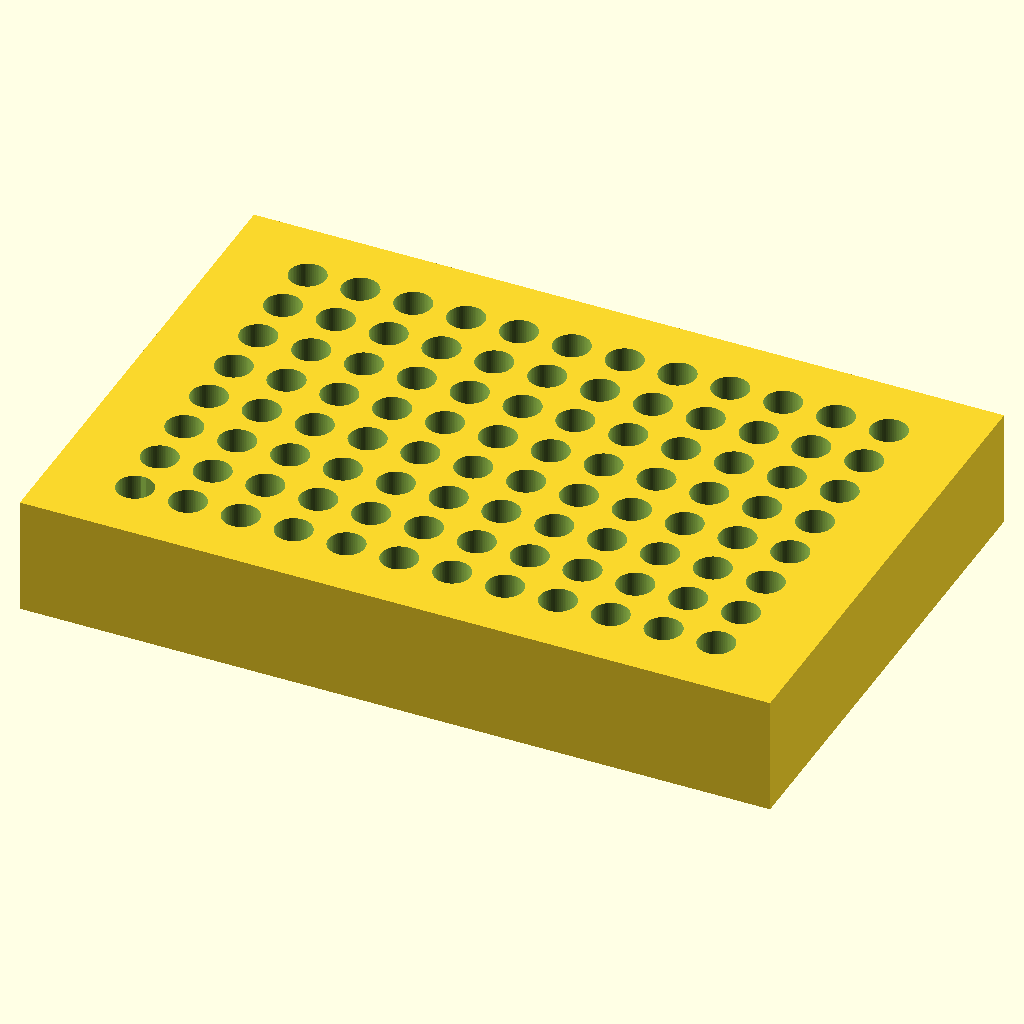
Cell 1 — every parameter at its default value.
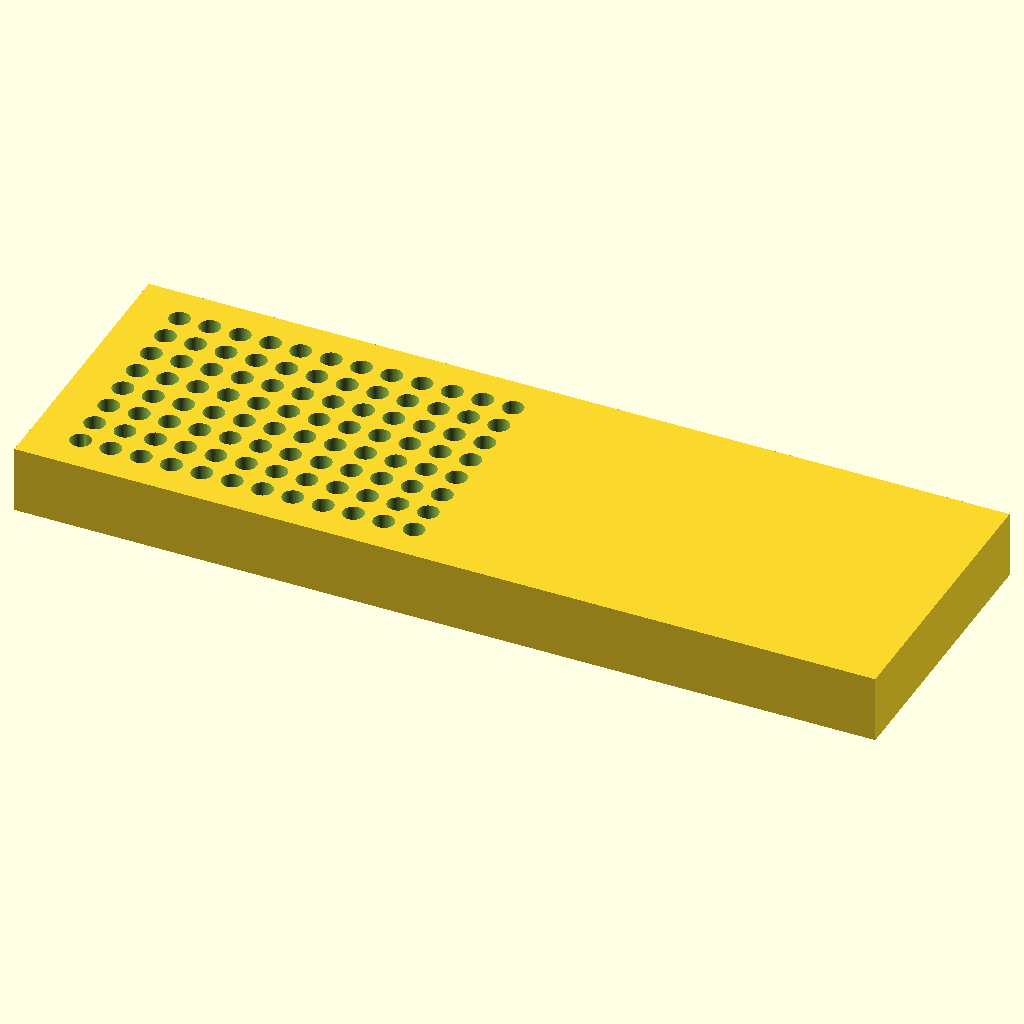
Cell 2 — block_len set to 255.52, the other parameters unchanged.
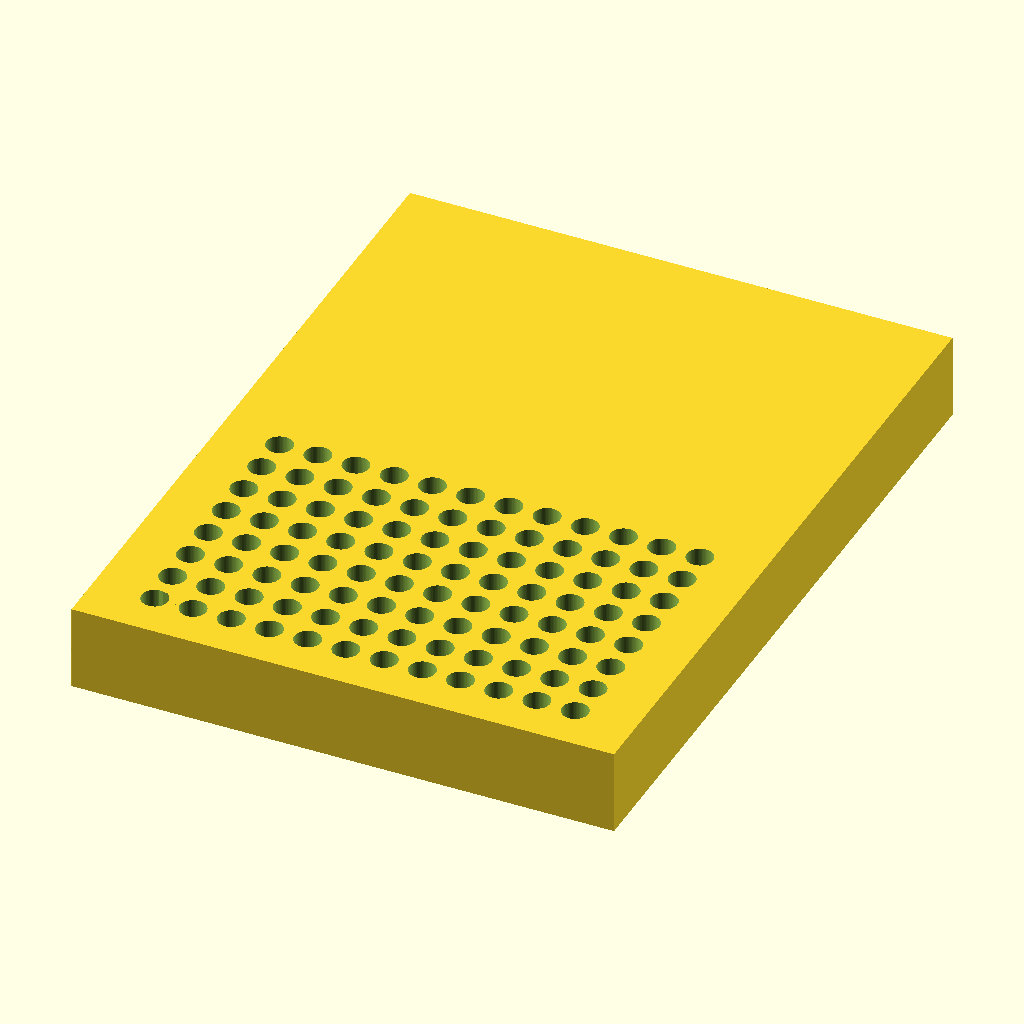
Cell 3: the same model with block_wid = 170.96.
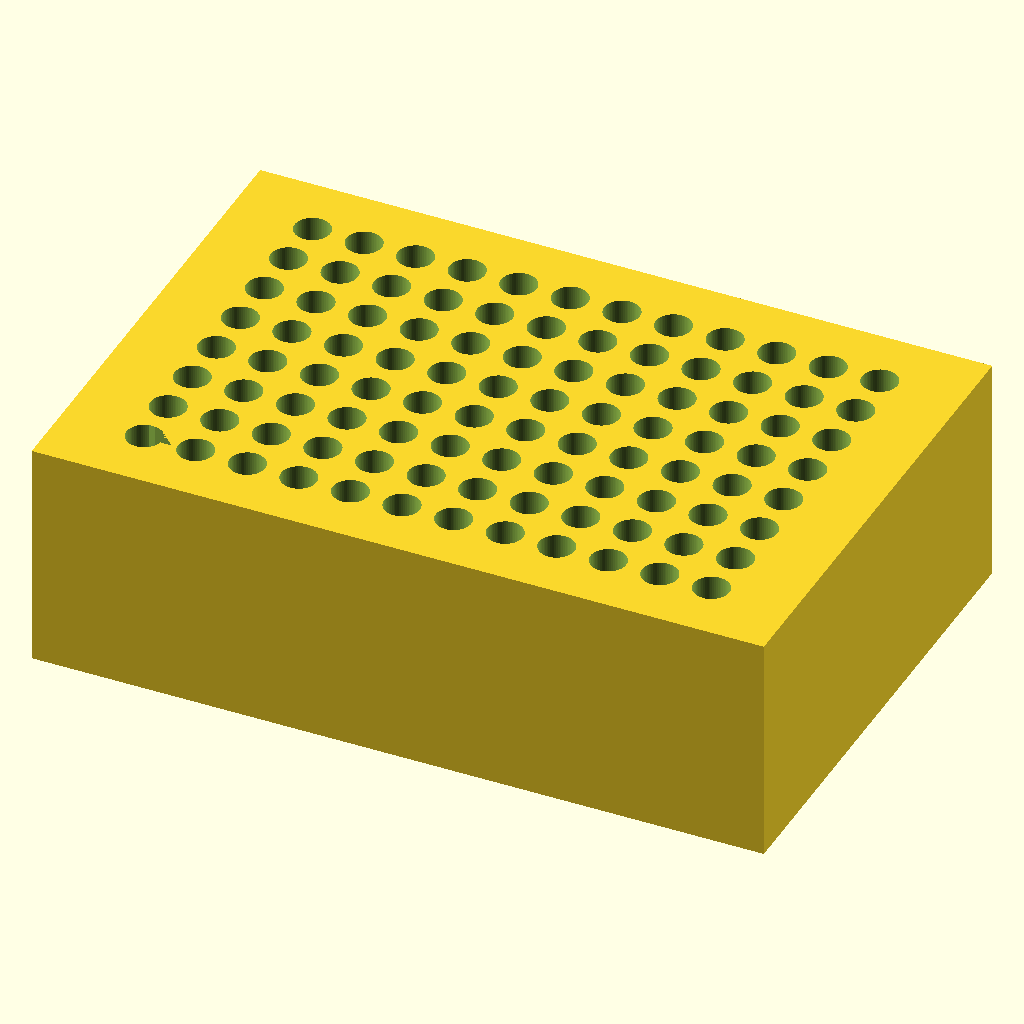
Cell 4: block_h = 40 (everything else at default).
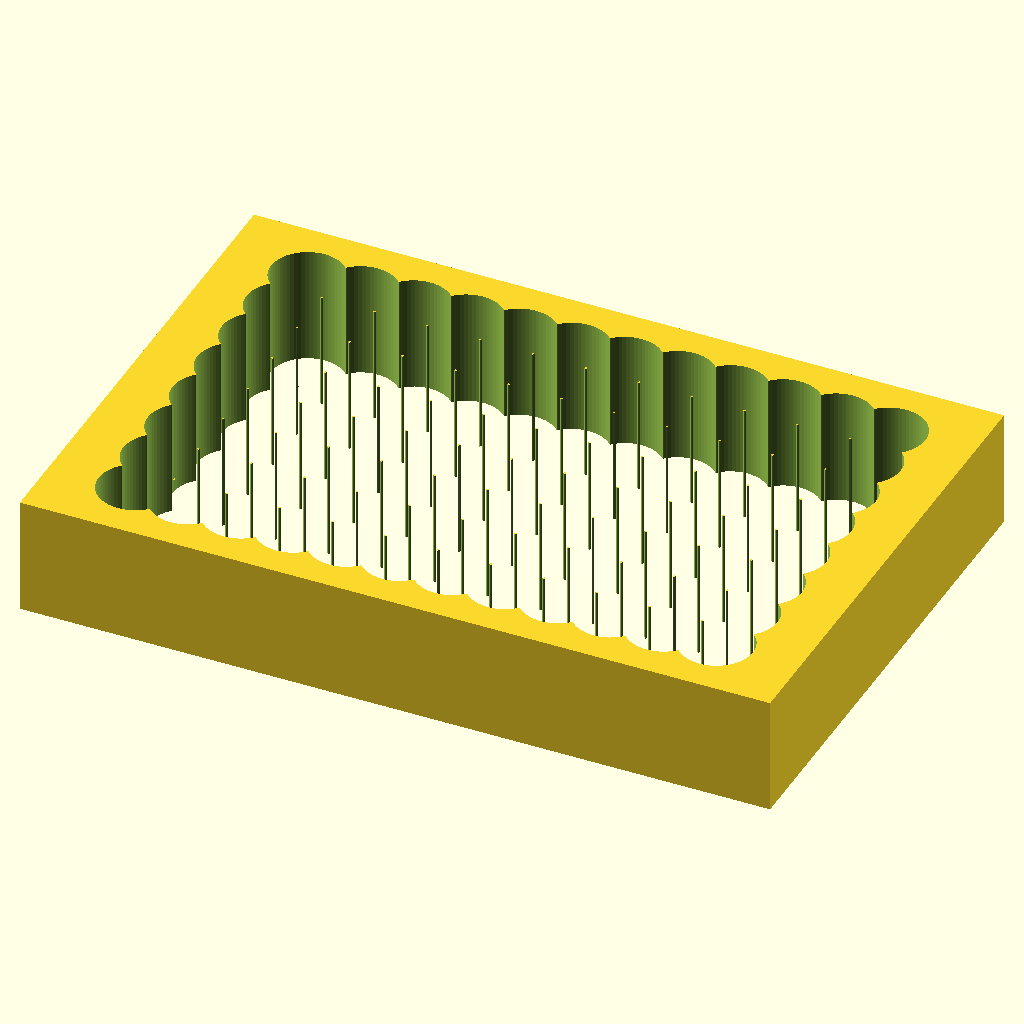
Cell 5: hole_d = 12.4 (everything else at default).
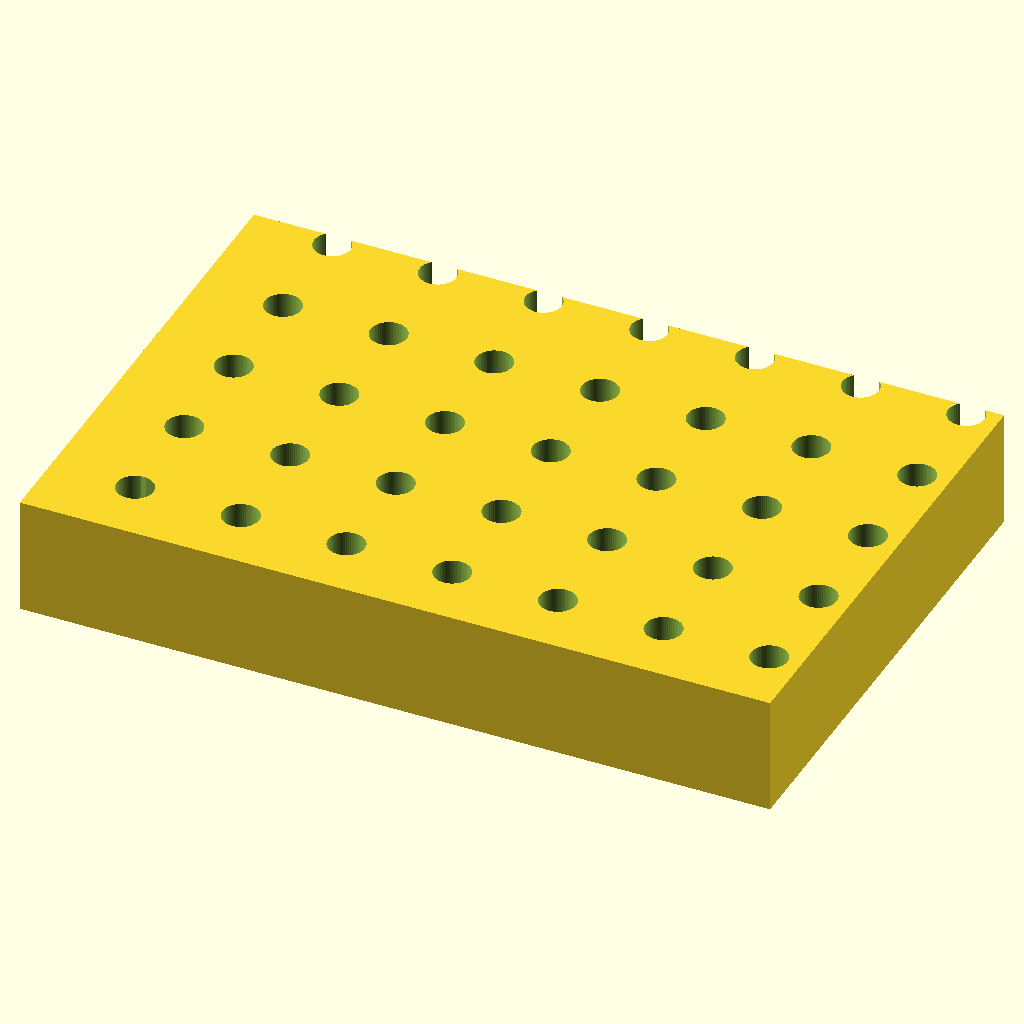
Cell 6: the same model with hole_pitch = 18.
All cells are drawn from the same view direction (rotation 55°, 0°, 25°, orthographic, colour scheme Cornfield), but the view is re-fitted for each cell, so position and scale can differ between cells as well as the parameter.
OpenSCAD source file bench/results/gpu-v9-g1/code/scadcoder-v9/pcr_tube_rack_sbs_s5_a0.scad:
// 96-well PCR tube rack (0.2 mL) with ANSI/SLAS footprint
// Print orientation: base on XY plane, holes open upward (+Z)

// ---------------- Parameters ----------------
block_len    = 127.76;   // block length along X (mm)
block_wid    = 85.48;    // block width along Y (mm)
block_h      = 20;       // block height along Z (mm)

hole_d       = 6.2;      // through-hole diameter (mm)
hole_pitch   = 9.0;      // centre-to-centre spacing in X and Y (mm)
hole_count_x = 12;       // number of columns along X
hole_count_y = 8;        // number of rows along Y

corner_x     = 14.38;    // X of first hole (A1), from left edge (mm)
corner_y     = 11.24;    // Y of first hole (A1), from back edge (mm)

eps          = 0.5;      // overshoot for clean boolean cuts (mm)
chamfer      = 5;        // 45-degree chamfer leg length on A1 corner (mm)

$fn = 64;                // circle resolution

// ---------------- Model ----------------
difference() {
    // Main block, centred in X/Y, sitting on z = 0
    translate([-block_len/2, -block_wid/2, 0])
        cube([block_len, block_wid, block_h]);

    // 96 vertical through-holes
    for (i = [0 : hole_count_x - 1])
        for (j = [0 : hole_count_y - 1])
            translate([corner_x + i * hole_pitch - block_len/2,
                       corner_y + j * hole_pitch - block_wid/2,
                       -eps])
                cylinder(d = hole_d, h = block_h + 2*eps);

    // 45-degree chamfer with 5 mm legs on the A1 corner (vertical edge)
    // Extended 0.5 mm above the corner so the cut passes through the edge
    translate([corner_x - block_len/2 - eps, corner_y - block_wid/2 - eps,
               -eps])
        cube([eps + chamfer, eps + chamfer, block_h + eps]);

    // Cut along the 45-degree diagonal (in X+Y) through the extended block.
    // The diagonal runs from (low X, high Y) to (high X, low Y),
    // so the lower-left corner at A1 stays at full height.
    translate([corner_x - block_len/2 - eps, corner_y - block_wid/2 - eps,
               -eps])
        rotate([90, 0, 0])
            linear_extrude(height = eps + chamfer)
                polygon(points = [
                    [0, eps + chamfer],
                    [eps + chamfer, 0]
                ]);
}
Customizer parameters (derived from the source; name, type, default, range or options):
block_len: number, default 127.76
block_wid: number, default 85.48
block_h: number, default 20
hole_d: number, default 6.2
hole_pitch: number, default 9
hole_count_x: number, default 12
hole_count_y: number, default 8
corner_x: number, default 14.38
corner_y: number, default 11.24
eps: number, default 0.5
chamfer: number, default 5
